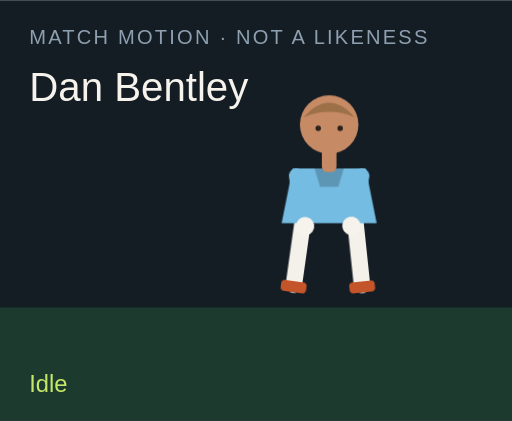
t = 0.00 s
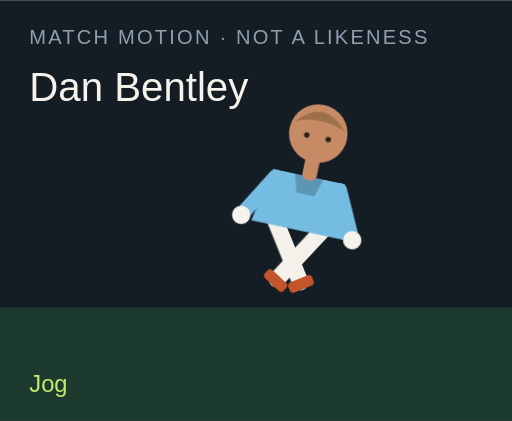
t = 1.50 s
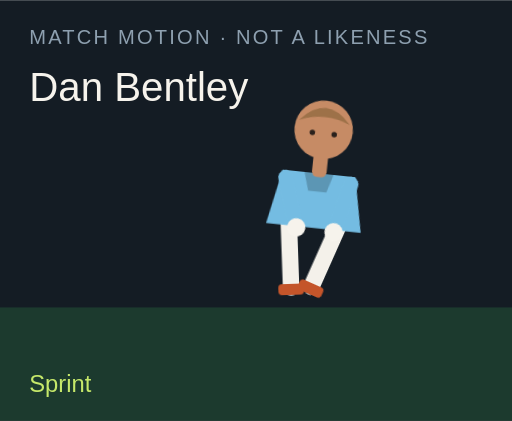
t = 3.00 s
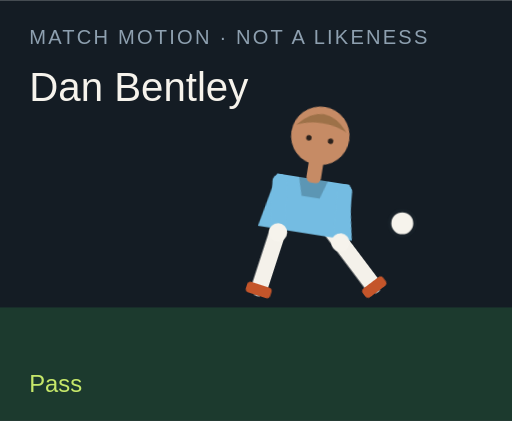
t = 4.50 s
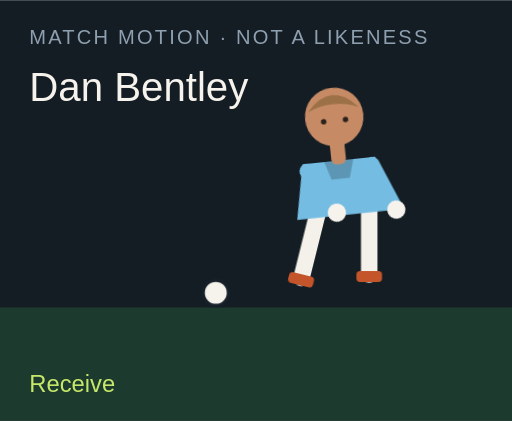
t = 6.00 s
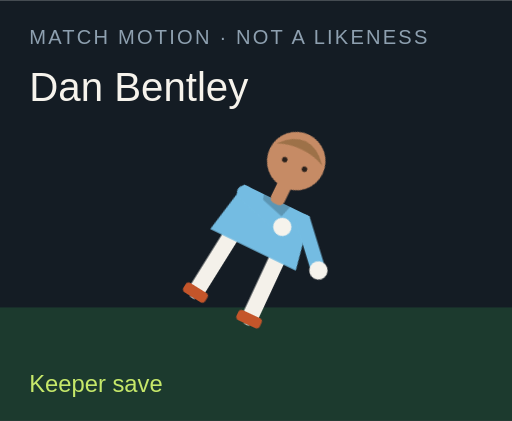
t = 7.50 s

The animated SVG that drew these frames (rendered in a browser with its animation timeline set to each time). Animation: 18 CSS @keyframes rules; one cycle of 9.00 s, repeats indefinitely.

<?xml version="1.0" encoding="UTF-8"?>
<svg xmlns="http://www.w3.org/2000/svg" viewBox="0 0 280 230" role="img">
  <style>@media (prefers-reduced-motion: reduce){animate,animateTransform{display:none}}</style>
  <rect width="280" height="230" fill="#141c24"/>
  <rect y="168" width="280" height="62" fill="#1c3a2e"/>
  <text x="16" y="24" fill="#8ea0b0" font-family="Arial,sans-serif" font-size="11" letter-spacing="1.2">MATCH MOTION · NOT A LIKENESS</text>
  <text x="16" y="55" fill="#f6f3ec" font-family="Impact,sans-serif" font-size="22">Dan Bentley</text>
  <circle r="7" fill="#f6f3ec" stroke="#172028" stroke-width="2" id="motion-26452" cx="150" cy="160" opacity="0">
    
    
    
  </circle>
  <g transform="translate(132 40)">
    <g id="motion-26474" transform="rotate(0 48 90)">
      
      <g id="motion-26476" transform="translate(0 0)">
        
        <g transform="translate(34 78)"><g id="motion-26478" transform="rotate(8)"><path d="M0 0 V38" stroke="#f4f1ea" stroke-width="9" stroke-linecap="round"/><rect x="-7" y="36" width="14" height="6" rx="2" fill="#c4552a"/></g></g>
        <g transform="translate(62 78)"><g id="motion-26480" transform="rotate(-6)"><path d="M0 0 V38" stroke="#f4f1ea" stroke-width="9" stroke-linecap="round"/><rect x="-7" y="36" width="14" height="6" rx="2" fill="#c4552a"/></g></g>
        <path d="M28 52 h40 l6 30 H22 Z" fill="#74bce2"/>
        <path d="M40 52 h16 l-3 10 H43 Z" fill="#000" opacity=".2"/>
        <g transform="translate(30 56)"><g id="motion-26482" transform="rotate(-10)"><path d="M0 0 V28" stroke="#74bce2" stroke-width="8" stroke-linecap="round"/><circle cx="0" cy="28" r="5" fill="#f6f3ec"/></g></g>
        <g transform="translate(66 56)"><g id="motion-26484" transform="rotate(12)"><path d="M0 0 V28" stroke="#74bce2" stroke-width="8" stroke-linecap="round"/><circle cx="0" cy="28" r="5" fill="#f6f3ec"/></g></g>
        <rect x="44" y="40" width="8" height="14" rx="3" fill="#c68b65"/>
        <circle cx="48" cy="28" r="16" fill="#c68b65"/>
        <path d="M34 24 Q48 8 62 24 Q48 18 34 24" fill="#9d7148"/>
        <circle cx="42" cy="30" r="1.5" fill="#2a211c"/><circle cx="54" cy="30" r="1.5" fill="#2a211c"/>
      </g>
    </g>
  </g>
  <text x="16" y="214" fill="#c6e86a" font-family="Arial,sans-serif" font-size="13" opacity="1" id="motion-26456">Idle</text><text x="16" y="214" fill="#c6e86a" font-family="Arial,sans-serif" font-size="13" opacity="0" id="motion-26458">Jog</text><text x="16" y="214" fill="#c6e86a" font-family="Arial,sans-serif" font-size="13" opacity="0" id="motion-26460">Sprint</text><text x="16" y="214" fill="#c6e86a" font-family="Arial,sans-serif" font-size="13" opacity="0" id="motion-26462">Dribble</text><text x="16" y="214" fill="#c6e86a" font-family="Arial,sans-serif" font-size="13" opacity="0" id="motion-26464">Pass</text><text x="16" y="214" fill="#c6e86a" font-family="Arial,sans-serif" font-size="13" opacity="0" id="motion-26466">Shoot</text><text x="16" y="214" fill="#c6e86a" font-family="Arial,sans-serif" font-size="13" opacity="0" id="motion-26468">Receive</text><text x="16" y="214" fill="#c6e86a" font-family="Arial,sans-serif" font-size="13" opacity="0" id="motion-26470">Keeper save</text><text x="16" y="214" fill="#c6e86a" font-family="Arial,sans-serif" font-size="13" opacity="0" id="motion-26472">Gloves up</text>
<style>@keyframes track-26453{0%{cx:150px}11.1%{cx:156px}22.2%{cx:164px}33.300000000000004%{cx:142px}44.4%{cx:190px}55.60000000000001%{cx:250px}66.7%{cx:118px}77.8%{cx:150px}88.9%{cx:150px}100%{cx:150px}}@keyframes track-26454{0%{cy:160px}11.1%{cy:158px}22.2%{cy:154px}33.300000000000004%{cy:156px}44.4%{cy:148px}55.60000000000001%{cy:96px}66.7%{cy:160px}77.8%{cy:160px}88.9%{cy:160px}100%{cy:160px}}@keyframes track-26455{0%{opacity:0}11.1%{opacity:0}22.2%{opacity:0}33.300000000000004%{opacity:1}44.4%{opacity:1}55.60000000000001%{opacity:1}66.7%{opacity:1}77.8%{opacity:0}88.9%{opacity:0}100%{opacity:0}}@keyframes track-26457{0%{opacity:1}11.1%{opacity:0}22.2%{opacity:0}33.300000000000004%{opacity:0}44.4%{opacity:0}55.60000000000001%{opacity:0}66.7%{opacity:0}77.8%{opacity:0}88.9%{opacity:0}100%{opacity:1}}@keyframes track-26459{0%{opacity:0}11.1%{opacity:1}22.2%{opacity:0}33.300000000000004%{opacity:0}44.4%{opacity:0}55.60000000000001%{opacity:0}66.7%{opacity:0}77.8%{opacity:0}88.9%{opacity:0}100%{opacity:0}}@keyframes track-26461{0%{opacity:0}11.1%{opacity:0}22.2%{opacity:1}33.300000000000004%{opacity:0}44.4%{opacity:0}55.60000000000001%{opacity:0}66.7%{opacity:0}77.8%{opacity:0}88.9%{opacity:0}100%{opacity:0}}@keyframes track-26463{0%{opacity:0}11.1%{opacity:0}22.2%{opacity:0}33.300000000000004%{opacity:1}44.4%{opacity:0}55.60000000000001%{opacity:0}66.7%{opacity:0}77.8%{opacity:0}88.9%{opacity:0}100%{opacity:0}}@keyframes track-26465{0%{opacity:0}11.1%{opacity:0}22.2%{opacity:0}33.300000000000004%{opacity:0}44.4%{opacity:1}55.60000000000001%{opacity:0}66.7%{opacity:0}77.8%{opacity:0}88.9%{opacity:0}100%{opacity:0}}@keyframes track-26467{0%{opacity:0}11.1%{opacity:0}22.2%{opacity:0}33.300000000000004%{opacity:0}44.4%{opacity:0}55.60000000000001%{opacity:1}66.7%{opacity:0}77.8%{opacity:0}88.9%{opacity:0}100%{opacity:0}}@keyframes track-26469{0%{opacity:0}11.1%{opacity:0}22.2%{opacity:0}33.300000000000004%{opacity:0}44.4%{opacity:0}55.60000000000001%{opacity:0}66.7%{opacity:1}77.8%{opacity:0}88.9%{opacity:0}100%{opacity:0}}@keyframes track-26471{0%{opacity:0}11.1%{opacity:0}22.2%{opacity:0}33.300000000000004%{opacity:0}44.4%{opacity:0}55.60000000000001%{opacity:0}66.7%{opacity:0}77.8%{opacity:1}88.9%{opacity:0}100%{opacity:0}}@keyframes track-26473{0%{opacity:0}11.1%{opacity:0}22.2%{opacity:0}33.300000000000004%{opacity:0}44.4%{opacity:0}55.60000000000001%{opacity:0}66.7%{opacity:0}77.8%{opacity:0}88.9%{opacity:1}100%{opacity:0}}@keyframes track-26475{0%{transform:rotate(0deg)}11.1%{transform:rotate(8deg)}22.2%{transform:rotate(16deg)}33.300000000000004%{transform:rotate(6deg)}44.4%{transform:rotate(4deg)}55.60000000000001%{transform:rotate(14deg)}66.7%{transform:rotate(-6deg)}77.8%{transform:rotate(52deg)}88.9%{transform:rotate(0deg)}100%{transform:rotate(0deg)}}@keyframes track-26477{0%{transform:translate(0px,0px)}11.1%{transform:translate(0px,-3px)}22.2%{transform:translate(0px,-6px)}33.300000000000004%{transform:translate(0px,-2px)}44.4%{transform:translate(0px,2px)}55.60000000000001%{transform:translate(0px,-4px)}66.7%{transform:translate(0px,1px)}77.8%{transform:translate(0px,16px)}88.9%{transform:translate(0px,-12px)}100%{transform:translate(0px,0px)}}@keyframes track-26479{0%{transform:rotate(8deg)}11.1%{transform:rotate(-26deg)}22.2%{transform:rotate(-42deg)}33.300000000000004%{transform:rotate(-8deg)}44.4%{transform:rotate(6deg)}55.60000000000001%{transform:rotate(12deg)}66.7%{transform:rotate(20deg)}77.8%{transform:rotate(18deg)}88.9%{transform:rotate(-6deg)}100%{transform:rotate(8deg)}}@keyframes track-26481{0%{transform:rotate(-6deg)}11.1%{transform:rotate(24deg)}22.2%{transform:rotate(38deg)}33.300000000000004%{transform:rotate(18deg)}44.4%{transform:rotate(-38deg)}55.60000000000001%{transform:rotate(-54deg)}66.7%{transform:rotate(6deg)}77.8%{transform:rotate(-8deg)}88.9%{transform:rotate(6deg)}100%{transform:rotate(-6deg)}}@keyframes track-26483{0%{transform:rotate(-10deg)}11.1%{transform:rotate(24deg)}22.2%{transform:rotate(36deg)}33.300000000000004%{transform:rotate(-18deg)}44.4%{transform:rotate(10deg)}55.60000000000001%{transform:rotate(-24deg)}66.7%{transform:rotate(-30deg)}77.8%{transform:rotate(-70deg)}88.9%{transform:rotate(-78deg)}100%{transform:rotate(-10deg)}}@keyframes track-26485{0%{transform:rotate(12deg)}11.1%{transform:rotate(-20deg)}22.2%{transform:rotate(-32deg)}33.300000000000004%{transform:rotate(14deg)}44.4%{transform:rotate(-26deg)}55.60000000000001%{transform:rotate(18deg)}66.7%{transform:rotate(-22deg)}77.8%{transform:rotate(-8deg)}88.9%{transform:rotate(-78deg)}100%{transform:rotate(12deg)}}@media(prefers-reduced-motion:no-preference){#motion-26452{animation:track-26453 9s linear infinite both,track-26454 9s linear infinite both,track-26455 9s steps(1,end) infinite both}#motion-26456{animation:track-26457 9s steps(1,end) infinite both}#motion-26458{animation:track-26459 9s steps(1,end) infinite both}#motion-26460{animation:track-26461 9s steps(1,end) infinite both}#motion-26462{animation:track-26463 9s steps(1,end) infinite both}#motion-26464{animation:track-26465 9s steps(1,end) infinite both}#motion-26466{animation:track-26467 9s steps(1,end) infinite both}#motion-26468{animation:track-26469 9s steps(1,end) infinite both}#motion-26470{animation:track-26471 9s steps(1,end) infinite both}#motion-26472{animation:track-26473 9s steps(1,end) infinite both}#motion-26474{animation:track-26475 9s linear infinite both}#motion-26476{animation:track-26477 9s linear infinite both}#motion-26478{animation:track-26479 9s linear infinite both}#motion-26480{animation:track-26481 9s linear infinite both}#motion-26482{animation:track-26483 9s linear infinite both}#motion-26484{animation:track-26485 9s linear infinite both}}</style></svg>
